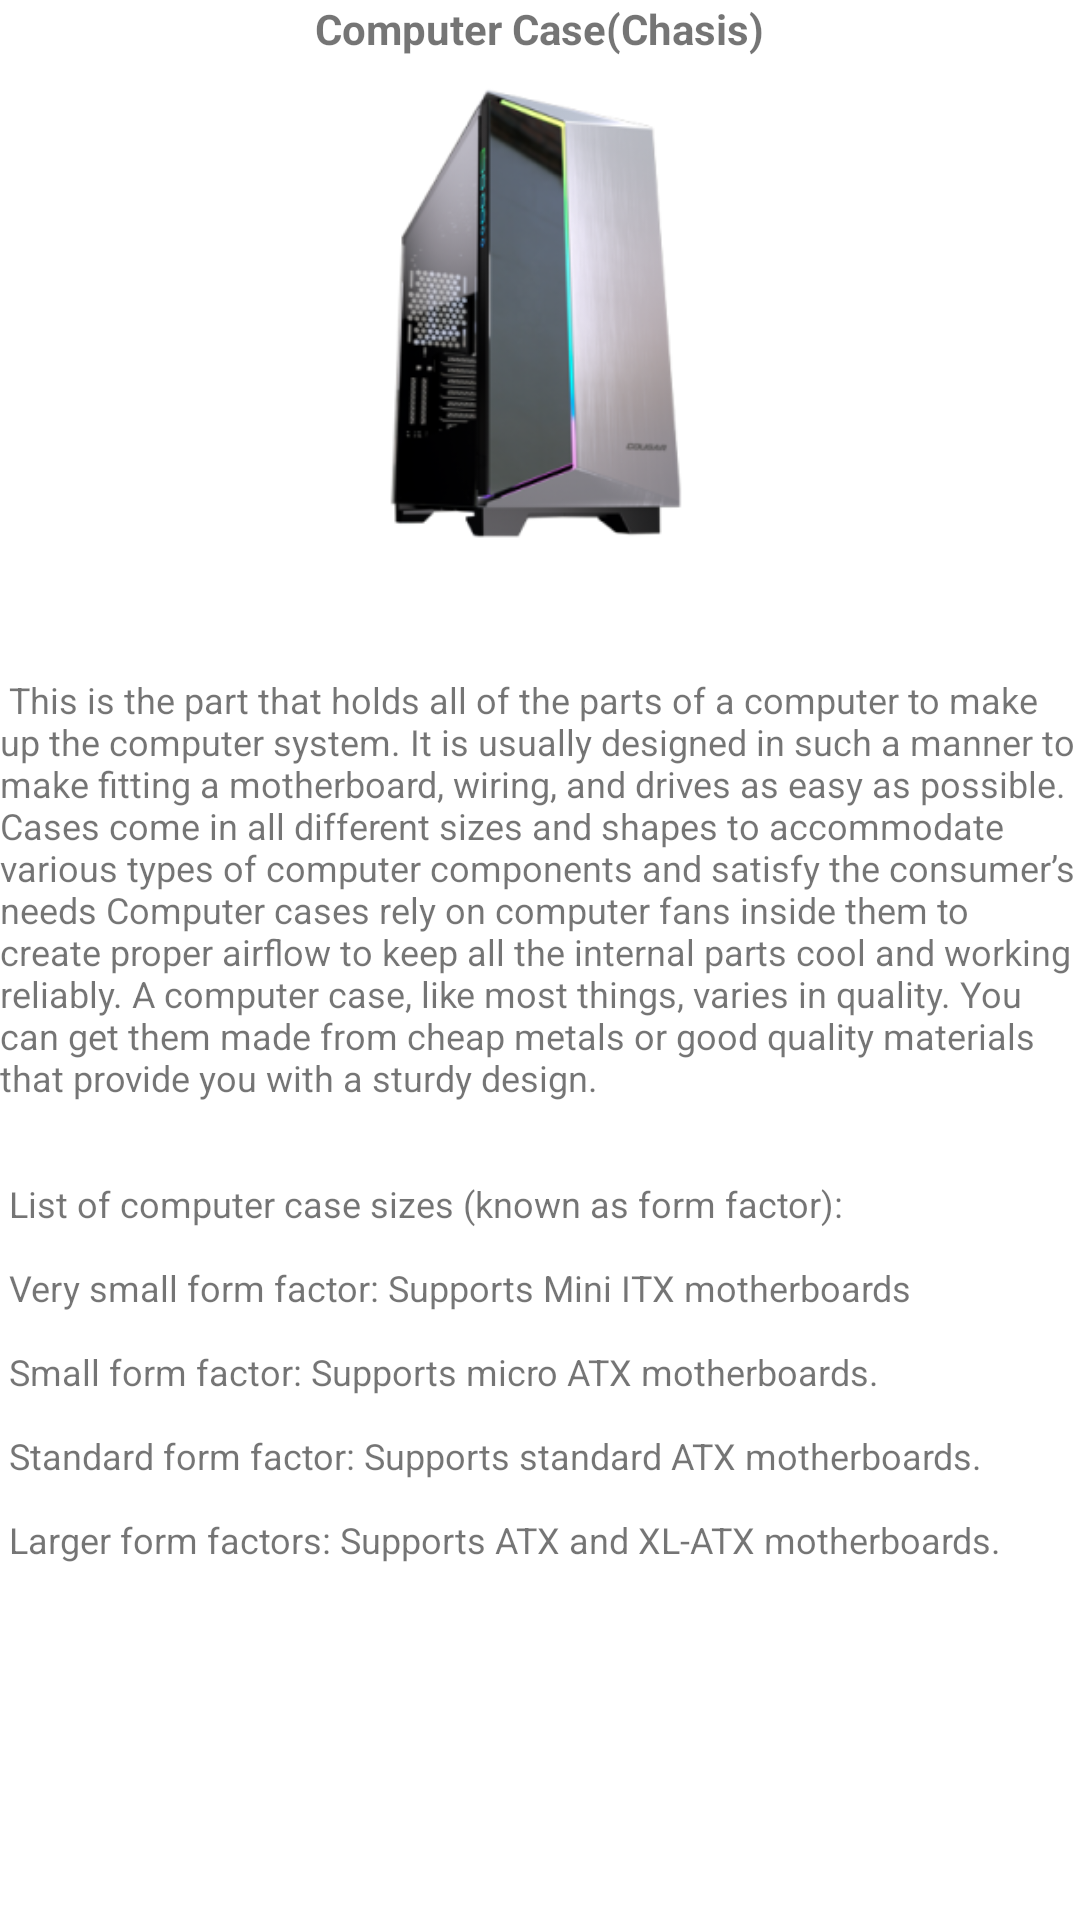

Write the Android layout XML for this screen, with the resource values it uses.
<!-- AndroidManifest.xml: application theme Theme.CompTutor -->
<!-- res/layout/fragment_chasis2.xml -->
<?xml version="1.0" encoding="utf-8"?>
<LinearLayout xmlns:android="http://schemas.android.com/apk/res/android"
    xmlns:tools="http://schemas.android.com/tools"
    android:layout_width="match_parent"
    android:layout_height="match_parent"
    tools:context=".ChasisFragment"
    android:orientation="vertical"
    >
        <TextView
            android:layout_width="wrap_content"
            android:layout_height="wrap_content"
            android:layout_gravity="center"
            android:textStyle="bold"
            android:text="Computer Case(Chasis)"
            />

        <ImageView
            android:layout_width="wrap_content"
            android:layout_height="178dp"
            android:layout_gravity="center"
            android:scaleType="fitCenter"
            android:src="@drawable/chasis" />

        <ScrollView
            android:layout_width="wrap_content"
            android:layout_height="wrap_content">
            <TextView
                android:layout_width="wrap_content"
                android:layout_height="wrap_content"
                android:layout_gravity="center"
                android:text="@string/systemCase"
                android:textSize="12dp" />
        </ScrollView>
</LinearLayout>
<!-- resources referenced by this layout -->
<resources>
  <!-- drawable chasis: png bitmap (drawable, 49387 bytes) -->
  <string name="systemCase">
          \n\n
          This is the part that holds all of the parts of a computer to make up the computer system.
          It is usually designed in such a manner to make fitting a motherboard, wiring, and drives as easy as possible.
          Cases come in all different sizes and shapes to accommodate various types of computer components and satisfy the consumer’s needs
          Computer cases rely on computer fans inside them to create proper airflow to keep all the internal parts cool and working reliably.
          A computer case, like most things, varies in quality. You can get them made from cheap metals or good quality materials that provide you with a sturdy design.\
          \n\n
          List of computer case sizes (known as form factor):
          \n\n
          Very small form factor: Supports Mini ITX motherboards
          \n\n
          Small form factor: Supports micro ATX motherboards.
          \n\n
          Standard form factor: Supports standard ATX motherboards.
          \n\n
          Larger form factors: Supports ATX and XL-ATX motherboards.
          \n\n
      </string>
  <style name="Theme.CompTutor" parent="Theme.MaterialComponents.DayNight.NoActionBar">
          
          <item name="colorPrimary">@color/purple_500</item>
          <item name="colorPrimaryVariant">@color/purple_700</item>
          <item name="colorOnPrimary">@color/white</item>
          
          <item name="colorSecondary">@color/teal_200</item>
          <item name="colorSecondaryVariant">@color/teal_700</item>
          <item name="colorOnSecondary">@color/black</item>
          
          <item name="android:statusBarColor" tools:targetApi="l">?attr/colorPrimaryVariant</item>
          
      </style>
  <color name="purple_500">#FF6200EE</color>
  <color name="purple_700">#FF3700B3</color>
  <color name="white">#FFFFFFFF</color>
  <color name="teal_200">#FF03DAC5</color>
  <color name="teal_700">#FF018786</color>
  <color name="black">#FF000000</color>
</resources>
